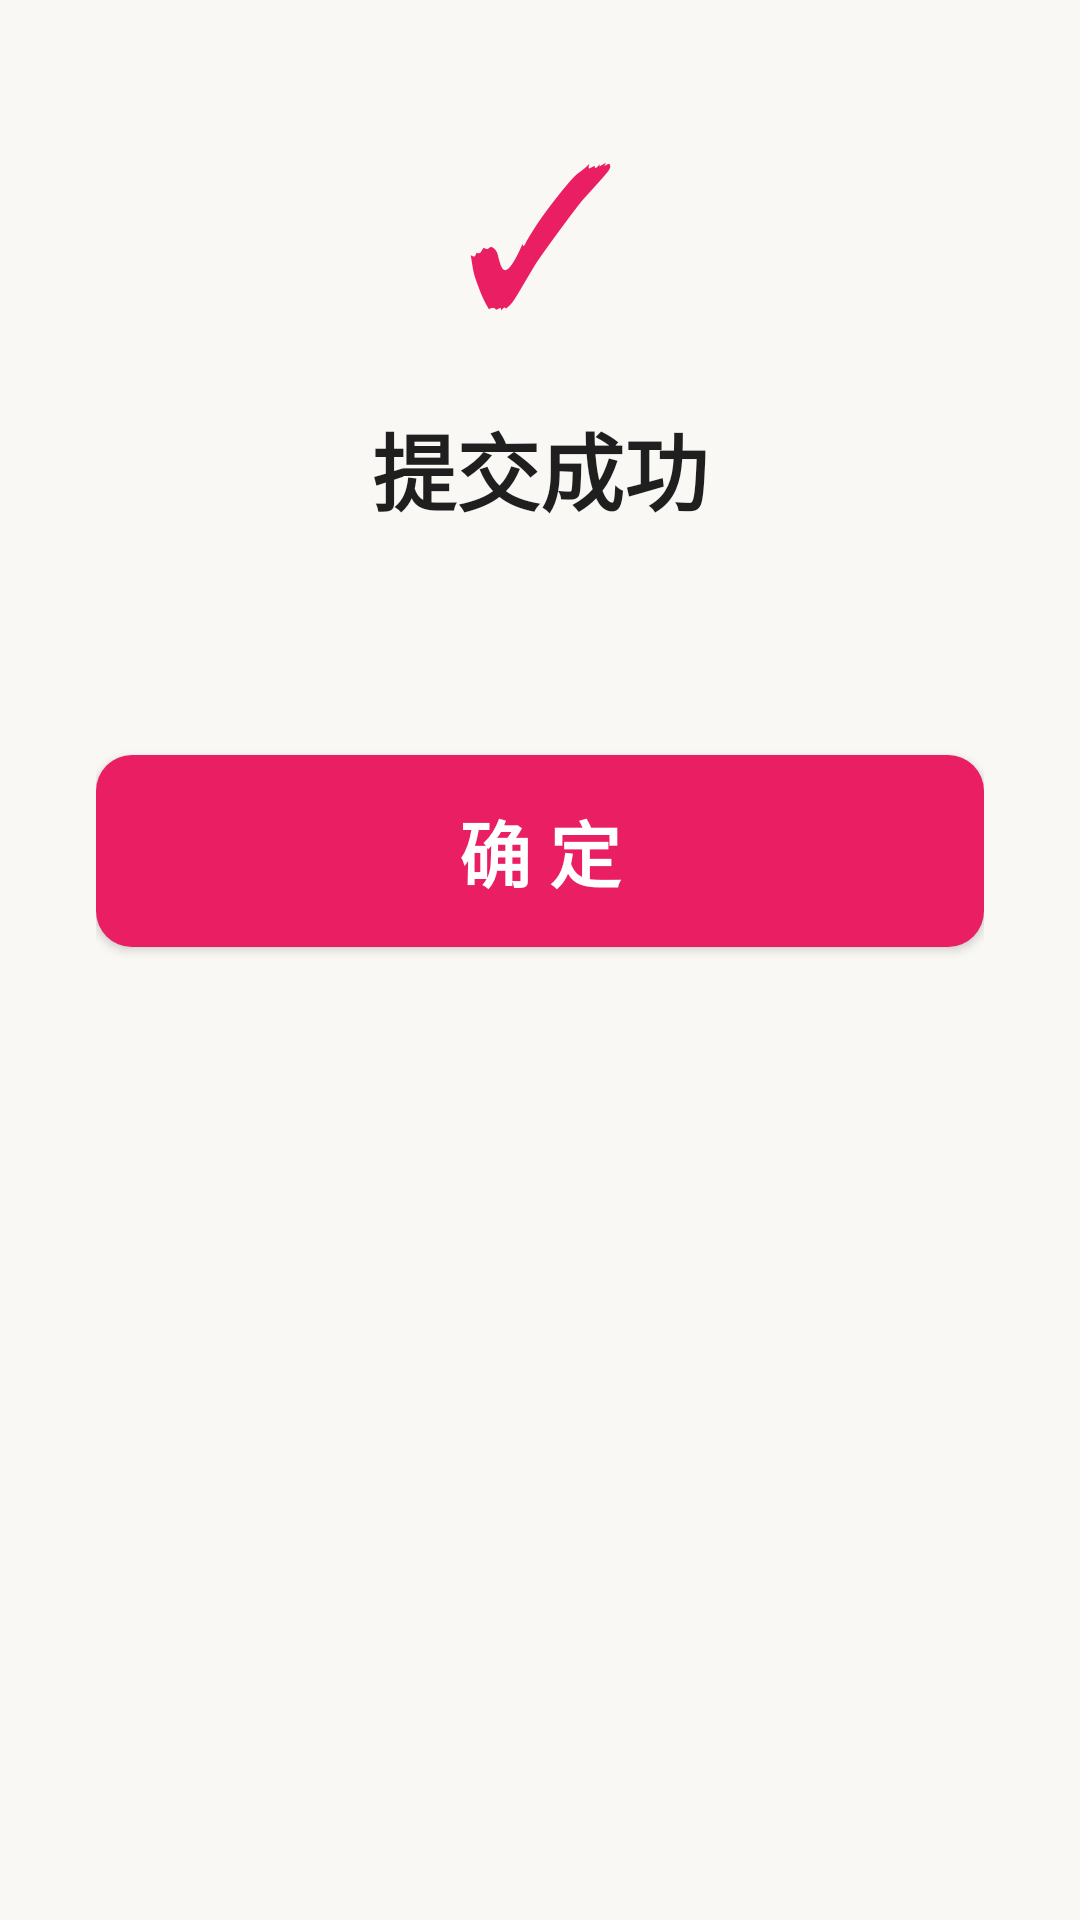

Android layout source for this screen:
<!-- AndroidManifest.xml: application theme Theme.GoodLife -->
<!-- res/layout/dialog_submit_success.xml -->
<?xml version="1.0" encoding="utf-8"?>
<LinearLayout
    xmlns:android="http://schemas.android.com/apk/res/android"
    android:layout_width="match_parent"
    android:layout_height="wrap_content"
    android:orientation="vertical"
    android:padding="32dp"
    android:background="@color/morandi_bg">

    <TextView
        android:layout_width="match_parent"
        android:layout_height="wrap_content"
        android:text="✓"
        android:textSize="64sp"
        android:textColor="@color/elderly_brand"
        android:gravity="center" />

    <TextView
        android:layout_width="match_parent"
        android:layout_height="wrap_content"
        android:layout_marginTop="16dp"
        android:text="提交成功"
        android:textSize="28sp"
        android:textStyle="bold"
        android:textColor="@color/elderly_text_primary"
        android:gravity="center" />

    <TextView
        android:id="@+id/tvContent"
        android:layout_width="match_parent"
        android:layout_height="wrap_content"
        android:layout_marginTop="16dp"
        android:textSize="20sp"
        android:textColor="@color/elderly_text_secondary"
        android:lineSpacingMultiplier="1.5"
        android:gravity="center" />

    <Button
        android:id="@+id/btnConfirm"
        android:layout_width="match_parent"
        android:layout_height="64dp"
        android:layout_marginTop="32dp"
        android:text="确 定"
        android:textSize="24sp"
        android:textStyle="bold"
        android:textColor="@color/white"
        android:background="@drawable/bg_button_send" />

</LinearLayout>
<!-- resources referenced by this layout -->
<resources>
  <color name="elderly_brand">#E91E63</color>
  <color name="elderly_text_primary">#1F1F1F</color>
  <color name="elderly_text_secondary">#666666</color>
  <color name="morandi_bg">#FFFAF8F5</color>
  <color name="white">#FFFFFF</color>
  <!-- drawable bg_button_send (drawable) -->
  <?xml version="1.0" encoding="utf-8"?>
  <shape xmlns:android="http://schemas.android.com/apk/res/android"
      android:shape="rectangle">
  
      <solid android:color="@color/elderly_brand" />
  
      <corners android:radius="12dp" />
  
  </shape>
  <style name="Theme.GoodLife" parent="Theme.MaterialComponents.Light.NoActionBar" />
</resources>
